pico-8 play session: mixed d-pad (fixed 12-tick cycle), after a click and taps of 🅾, ❎, 🅾+❎, 🅾 in the second before t = 0

[t = 1 s] mixed d-pad (1.2s cycle ×~1): → ← ↑ ↓ + 🅾/❎ taps, ~1s
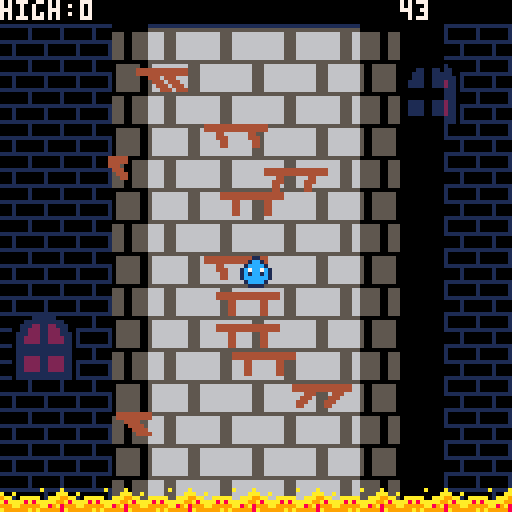
[t = 2 s] mixed d-pad (1.2s cycle ×~1): → ← ↑ ↓ + 🅾/❎ taps, ~2s
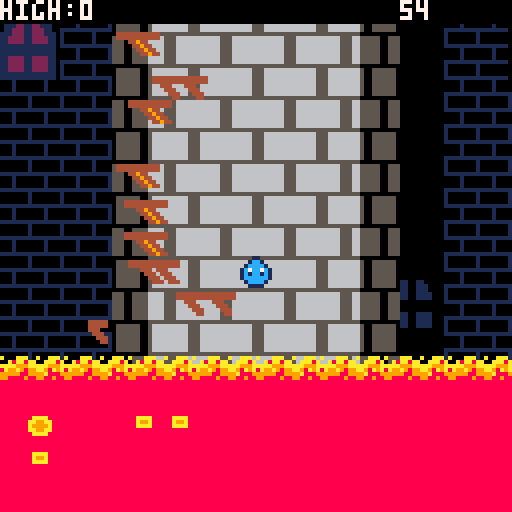
[t = 4 s] mixed d-pad (1.2s cycle ×~3): → ← ↑ ↓ + 🅾/❎ taps, ~4s
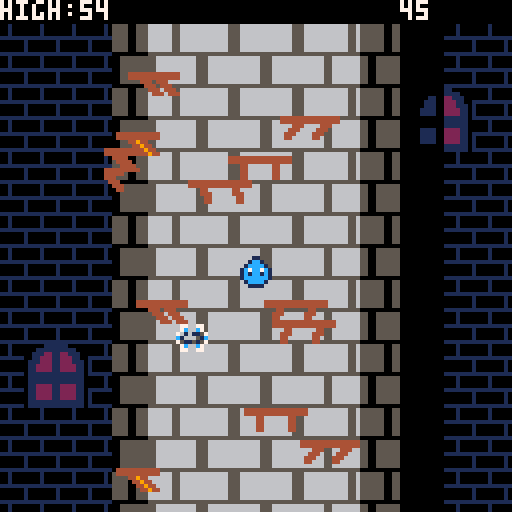

pico-8 cartridge
version 29
__lua__
max_session_player_y = 0
music(0)
darker_color =
{
    0, 0, 1, 5,

    5, 0, 5, 6,

    2, 8, 9, 3,

    1, 1, 13, 14
}
function _init()
    player =
    {
        abs_x = 0,
        pos_x = 0,
        pos_y = 0,
        d_y = 0
    }

    START = 1
    RUNNING = 2
    DEAD = 3

    game_state = START
    
    IDLE = 1
    JUMPING = 2
    DEAD = 3
    
    player_state = IDLE

    player_animations =
    {
        {   -- idle
            current = 1,
            frames = expand_keyframes({10,38, 10, 39, 10, 40})
        },
        {  -- jumping
            current = 1,
            frames = expand_keyframes({10,38, 10, 39, 10, 40})
        },
        {  -- dead
            current = 1,
            frames = expand_keyframes({5,54, 5,55, 5,56})
        }
    }
    
    can_jump = true
    can_double_jump = false

    effects={}

    max_player_y = 0
    high_score_beaten = false
    lava_line = 110

    platforms = {}

    min_platform_x = 24 - 12
    add(platforms, { start_x = min_platform_x + 44, start_y = 71 })

    while(#platforms < 10) do
    add(platforms, { start_x = min_platform_x + rnd(91), start_y = -20 + rnd(80) }) end

    add(platforms, { start_x = min_platform_x, start_y = 64 })
    add(platforms, { start_x = min_platform_x + 12, start_y = 56 })
    add(platforms, { start_x = min_platform_x + 91, start_y = 56 })

    time_64 = 0
    time = 0
    death_time = 0
end

function expand_keyframes(keyframes)
  local ret={}
  for i=1, #keyframes, 2 do
    for j=1, keyframes[i] do
      add(ret, keyframes[i+1])
    end
  end
  return ret
end

function _update()
    time_64 = (time_64 + 1) % 64
    time += 1
    death_time += 1

    update_effects()
    update_player()
    update_platforms()
    update_lava()
end

function update_effects()
    for effect in all(effects) do
        effect.frame += effect.speed_ratio
        if(effect.frame >= effect.total_frames) then
            del(effects, effect)
        else
            effect.pos_x = effect.start_x + player.abs_x
            effect.pos_y = effect.start_y + player.pos_y
        end
    end
end

function update_lava()
    if(game_state == RUNNING) then
        local speed = min(time / 1000 + 0.3, 1.3)
        if(80 >= lava_line + player.pos_y) speed -= 0.3
        lava_line -= speed
    end

    for i = lava_line + player.pos_y + 20, 136, 30 do
        add(effects, lava_bubble(rnd(128+64)-64, i + rnd(30)-15))
    end

    if(64 >= lava_line + player.pos_y and game_state ~= DEAD) then
        game_state = DEAD
        player_state = DEAD
        death_time = 0
        sfx(1)
    end
end

function lava_bubble(x, y)
    return {
        start_x = x - player.abs_x,
        start_y = y - player.pos_y,
        spr = 22,
        total_frames = 7,
        frame = 0,
        speed_ratio=0.2,
        pswap={{7,10},{12,9},{1,8}}
    }
end

function double_jump()
    return {
        start_x = 60 - player.abs_x,
        start_y = 58 - player.pos_y,
        spr = 22,
        total_frames = 7,
        frame = 0,
        speed_ratio=0.5
    }
end

function update_player()
    local moved

    player_animations[player_state].current = 1 + (player_animations[player_state].current + 1) % #player_animations[player_state].frames

    -- jump / double jump / reset when dead:
    if(btnp(4)) then
        if(game_state == DEAD) then
            if(death_time > 20) _init()
        elseif(can_jump or can_double_jump) then
            player_state = JUMPING
            player.d_y = 5
            sfx(0)
            if(can_jump) then
                can_double_jump = true
                can_jump = false
            elseif(can_double_jump) then
                add(effects, double_jump())
                can_double_jump = false
            end
            moved = true
        end
    end

    if(btn(1)) then
        if(game_state == RUNNING) then
            player.pos_x = (player.pos_x + 2) % (112 * 2)
            player.abs_x -= 2
        end
        moved = true and game_state == START
    end
    
    if(btn(0)) then
        if(game_state == RUNNING) then
            player.pos_x = (player.pos_x - 2) % (112 * 2)
            player.abs_x += 2
        end
        moved = true and game_state == START
    end

    if(moved and game_state ~= RUNNING) then
        game_state = RUNNING
    end

    if(game_state == RUNNING) then
        local height = nil
        for i=64-4, 8+64-4 do
            for j=64+8, 64+8+flr(player.d_y), -1 do
                if(pget(i,j) == 4) then
                    height = 64 - j
                    break
                end
            end
        end
        
        if(height ~= nil) then
            if(player.d_y < 0) then
                player.d_y = 0
                player.pos_y = flr(player.pos_y - height - 8)
                player_state = IDLE
            end
        else
            player.d_y -= 0.5
        end

        can_jump = height ~= nil

        player.d_y = bounds(player.d_y, -3, 10)

        player.pos_y += player.d_y
    end
end

function update_platforms()
    local min_y
    
    for platform in all(platforms) do
        local y = platform.start_y + flr(player.pos_y)
        local x = flr(player.pos_x)

        local index = (platform.start_x + x) / 224
        if(index > 1) index -= 1

        if(index < 0.5) then
            platform.in_front = true
            local pos_x = 56 + cos(index) * 45
            local sprite_offset = flr((pos_x - 11) / ((105 - 11) / 16))
            platform.pos_x = pos_x
            platform.pos_y = y
            if(sprite_offset >= 8) then
                platform.sprite_offset = (7 - (sprite_offset - 8)) * 8
                platform.flip = true
            else
                platform.sprite_offset = sprite_offset * 8
                platform.flip = false
            end
        else
            platform.in_front = false
        end

        if(min_y == nil or min_y > y) then
            min_y = y
        end

        if(y > (lava_line + 16 + player.pos_y)) then
            del(platforms, platform)
        end
    end

    if(player.pos_y > max_player_y) then
        max_player_y = flr(player.pos_y)
        if (min_y > 20) then
            add(platforms, { start_x = min_platform_x + rnd(224), start_y = -max_player_y + rnd(20) - 10 })
            add(platforms, { start_x = min_platform_x + rnd(224), start_y = -max_player_y + rnd(20) - 10 })
            add(platforms, { start_x = min_platform_x + rnd(224), start_y = -max_player_y + rnd(20) - 10 })
            add(platforms, { start_x = min_platform_x + rnd(224), start_y = -max_player_y + rnd(20) - 10 })
        end
    end
end

function bounds(i, _min, _max)
    return min(max(i, _min), _max);
end

function _draw()
    cls(0)

    draw_map()
    draw_tower()
    draw_shadow()
    draw_platforms()
    draw_lava()
    draw_player()
    draw_effects()
    draw_hud()
end

function draw_shadow()

    apply_shadow(28,0, 36,128)
    apply_shadow(90,0, 110,128)
end

function draw_map()
    local x = player.abs_x * 1.5
    local y = player.pos_y / 2
    map(0,0,
    (x % 128), y % 128,
    16,16)
    map(0,0,
    (x - 128 % 128), y % 128,
    16,16)
    map(0,0,
    (x % 128) - 128, y % 128,
    16,16)
    
    map(0,0,
    (x % 128),(y % 128) - 128,
    16,16)
    map(0,0,
    (x - 128 % 128), (y % 128) - 128,
    16,16)
    map(0,0,
    (x % 128) - 128, (y % 128) - 128,
    16,16)
end

function draw_effects()
    for effect in all(effects) do
        if(effect.pswap == nil) then
            pal()
        else
            for pswap in all(effect.pswap) do
                pal(pswap[1], pswap[2])
            end
        end
        spr(flr(effect.spr + effect.frame),
             effect.pos_x, effect.pos_y,
             1, 1,
             effect.flip_x, effect.flip_y)
    end

    pal()
end

function apply_shadow(x0, y0, x1, y1)
    for i = x0, x1, 1 do
        for j = y0, y1, 1 do
            pset(i, j, darker_color[pget(i, j) + 1])
        end
    end
end

function draw_hud()
    rectfill(0,0,128,5,0)
    print("high:"..max_session_player_y,0,0,7)
    print(max_player_y,100,0,7)

    if(game_state == DEAD) then
        if(max_player_y > max_session_player_y) then
            max_session_player_y = max_player_y
            high_score_beaten = true
        end

        if(high_score_beaten) then
            print("new highscore !", 36, 80, 0)
            apply_shadow(0,78,128,86)
            apply_shadow(0,78,128,86)
            print("new highscore !", 35, 80, flr(rnd(16)))
        end

        apply_shadow(0,98,128,106)
        apply_shadow(0,98,128,106)
        print("you died!", 45, 100, 0)
        print("you died!", 44, 100, 7)

        apply_shadow(0,118,128,126)
        apply_shadow(0,118,128,126)
        print("\142 to start again", 30, 120, 0)
        print("\142 to start again", 29, 120, 7)
    elseif(game_state == START) then
        print("\142 to jump / double jump", 21, 120, 0)
        print("\142 to jump / double jump", 20, 120, 7)
    end
end

function draw_lava()
    local time = flr(time_64 / 2)

    for i = 0, 128, 16 do
        sspr(48+(time%4)*16, 0,
             16, 8,
             i, lava_line + player.pos_y)
    end

    rectfill(0, lava_line + 8 + player.pos_y, 128, 128, 8)
end

function draw_player()
    spr(player_animations[player_state].frames[player_animations[player_state].current], 64 - 4, 64)
end

function draw_platforms()
    for platform in all(platforms) do
        if(platform.in_front) then
            sspr(32, platform.sprite_offset,
                16, 8,
                platform.pos_x, platform.pos_y,
                16, 8,
                platform.flip, false)
        end
    end
end

function draw_tower()
    local start_x = 24

    local sprite_offset_even = ((flr(player.pos_x)) % 16) * 8
    local sprite_offset_even_right = ((flr(-1 * player.pos_x) - 3) % 16) * 8
    local sprite_offset_odd = ((flr(player.pos_x) + 8) % 16) * 8
    local sprite_offset_odd_right = ((flr(-1 * player.pos_x) - 3 + 8) % 16) * 8

    -- draw rows:
    for j = 0, 128/8 , 2 do

        local y = ((j * 8) + flr(player.pos_y)) % 128

        sspr(16, sprite_offset_even,
            16, 8,
            start_x + 4, y,
            8, 8)


        sspr(16, sprite_offset_even,
            16, 8,
            start_x + 4 + 8, y,
            12, 8)

        sspr(16, sprite_offset_even,
             16, 8,
             start_x + 8 + 16, y,
             16, 8)

        sspr(16, sprite_offset_even_right,
             16, 8,
             start_x + 8 + 16 + 16, y,
             16, 8,
             true, false)

        sspr(16, sprite_offset_even_right,
             16, 8,
             start_x + 8 + 16 + 16 + 16, y,
             12, 8,
             true, false)

        sspr(16, sprite_offset_even_right,
             16, 8,
             start_x + 8 + 16 + 16 + 16 + 8 + 4, y,
             8, 8,
             true, false)
            
        y = (((j+1) * 8) + flr(player.pos_y)) % 128

        sspr(16, sprite_offset_odd,
            16, 8,
            start_x + 4, y,
            8, 8)

        sspr(16, sprite_offset_odd,
            16, 8,
            start_x + 4 + 8, y,
            12, 8)

        sspr(16, sprite_offset_odd,
             16, 8,
             start_x + 8 + 16, y,
             16, 8)

        sspr(16, sprite_offset_odd_right,
             16, 8,
             start_x + 8 + 16 + 16, y,
             16, 8,
             true, false)

        sspr(16, sprite_offset_odd_right,
             16, 8,
             start_x + 8 + 16 + 16 + 16, y,
             12, 8,
             true, false)

        sspr(16, sprite_offset_odd_right,
             16, 8,
             start_x + 8 + 16 + 16 + 16 + 8 + 4, y,
             8, 8,
             true, false)
    end
end
__gfx__
000000000000000055555555555555550000000000000000a00a00a000000a0000000000000000000000000000a0000a000a000a00000a000000000000000000
00000000000000006666666666666555000000000004444400aaa000000000a0a000aaa00a00aaa0a00a0000000000aa0a0a0a00aaa000000000000000000000
000000000000000066666666666665550000000000044444aa89aaa00aaaaa0000a8aa8aa00aaa8a9aa00aaaaa00aaa9aaaa00aaa8aaa00a0000000000000000
000000000000000066666666666665550000000000044400aa9a98aaaaa8aaaaaaaa999aaaaa999aa8aaaa8a8aaaaa99a9a8aaa8999aaaa80000000000000000
0000000000000000666666666666655500000000000044409898999aa98a998a8a99a9899aa98a9a999aa99999aa89a8999aaa9999a99aa90000000000000000
00000000000000006666666666666555000000000000044499889a9999999a9999999889999a8889a999999a9a99999899999999888899a80000000000000000
000000000000000066666666666665550000000000000044888888899889889999888898899889888889988898998888988a9988a88889980000000000000000
00000000000000006666666666666555000000000000000088988888888888888888888888888888888888888888888988889888889888880000000000000000
00001000000000005555555555555555000000000000000000000000000000000000000000000000000000007000000710000001000000000000000000000000
00001000000000006666666666665556000000044444444400000000000000000000000000000000077007700c0000c000000000000000000000000000000000
00001000000000006666666666665556000000044444444400000000007777000777777000c00c0007c00c700010010000000000000000000000000000000000
11111111000000006666666666665556000000000444400000777700077cc77077cccc770cccccc0701011070000000000000000000000000000000000000000
100000000000000066666666666655560000000000444400007cc70007cccc707cc11cc7cc1111ccc100001c1000000c00000000000000000000000000000000
10000000000000006666666666665556000000000004444000777700077cc77077cccc770cccccc0701101070010000000000000000000000000000000000000
10000000000000006666666666665556000000000000444400000000007777000777777000c00c0007c00c700000010000000001000000000000000000000000
11111111000000006666666666665556000000000000000000000000000000000000000000000000077007707c0000c710000000000000000000000000000000
00000111111000005555555555555555000000000000000000011000000000000000000000011000000000000000000000000000000000000000000000000000
000111111111100066666666666555660000044444444444001cc1000001100000011000001cc100000000000000000000000000000000000000000000000000
00111221122111006666666666655566000004444444444401cccc10001cc100001cc10001cccc10000000000000000000000000000000000000000000000000
0011222112221100666666666665556600000000449440001c7cc7c101cccc1001cccc10011cc110000000000000000000000000000000000000000000000000
0111222112221110666666666665556600000000044944001c1cc1c1017cc710011cc1101c7cc7c1000000000000000000000000000000000000000000000000
0112222112222110666666666665556600000000004494401cccccc11c1cc1c11c7cc7c11cccccc1000000000000000000000000000000000000000000000000
01122221122221106666666666655566000000000004494401cccc101cccccc11cccccc101cccc10000000000000000000000000000000000000000000000000
01111111111111106666666666655566000000000000000000111100111111110111111000111100000000000000000000000000000000000000000000000000
01111111111111105555555555555555000000000000000000111100000000000000000000000000000000000000000000000000000000000000000000000000
01111111111111106666666666555666000444444444444401122110001111000000000000000000000000000000000000000000000000000000000000000000
01122221122221106666666666555666000444444444444411222211012222100001100000000000000000000000000000000000000000000000000000000000
01122221122221106666666666555666000000444044400011722711027277200077270000000000000000000000000000000000000000000000000000000000
01122221122221106666666666555666000000044404440017722771027727200072770000000000000000000000000000000000000000000000000000000000
01122221122221106666666666555666000000004440444011222211012222100001100000000000000000000000000000000000000000000000000000000000
01111111111111106666666666555666000000000444044401122110001111000000000000000000000000000000000000000000000000000000000000000000
01111111111111106666666666555666000000000000000000111100000000000000000000000000000000000000000000000000000000000000000000000000
00000000000000005555555555555555000000000000000000000000000000000000000000000000000000000000000000000000000000000000000000000000
00000000000000006666666665556666004444444444444400000000000000000000000000000000000000000000000000000000000000000000000000000000
00000000000000006666666665556666004444444444444400000000000000000000000000000000000000000000000000000000000000000000000000000000
00000000000000006666666665556666000044400044400000000000000000000000000000000000000000000000000000000000000000000000000000000000
00000000000000006666666665556666000004440004440000000000000000000000000000000000000000000000000000000000000000000000000000000000
00000000000000006666666665556666000000444000444000000000000000000000000000000000000000000000000000000000000000000000000000000000
00000000000000006666666665556666000000044000044000000000000000000000000000000000000000000000000000000000000000000000000000000000
00000000000000006666666665556666000000000000000000000000000000000000000000000000000000000000000000000000000000000000000000000000
00000000000000005555555555555555000000000000000000000000000000000000000000000000000000000000000000000000000000000000000000000000
00000000000000006666666655566666044444444444444400000000000000000000000000000000000000000000000000000000000000000000000000000000
00000000000000006666666655566666044444444444444400000000000000000000000000000000000000000000000000000000000000000000000000000000
00000000000000006666666655566666000444000044400000000000000000000000000000000000000000000000000000000000000000000000000000000000
00000000000000006666666655566666000044400004440000000000000000000000000000000000000000000000000000000000000000000000000000000000
00000000000000006666666655566666000004440000444000000000000000000000000000000000000000000000000000000000000000000000000000000000
00000000000000006666666655566666000000440000044000000000000000000000000000000000000000000000000000000000000000000000000000000000
00000000000000006666666655566666000000000000000000000000000000000000000000000000000000000000000000000000000000000000000000000000
00000000000000005555555555555555000000000000000000000000000000000000000000000000000000000000000000000000000000000000000000000000
00000000000000006666666555666666444444444444444400000000000000000000000000000000000000000000000000000000000000000000000000000000
00000000000000006666666555666666444444444444444400000000000000000000000000000000000000000000000000000000000000000000000000000000
00000000000000006666666555666666000440000004400000000000000000000000000000000000000000000000000000000000000000000000000000000000
00000000000000006666666555666666000444000004440000000000000000000000000000000000000000000000000000000000000000000000000000000000
00000000000000006666666555666666000044000000440000000000000000000000000000000000000000000000000000000000000000000000000000000000
00000000000000006666666555666666000044000000440000000000000000000000000000000000000000000000000000000000000000000000000000000000
00000000000000006666666555666666000000000000000000000000000000000000000000000000000000000000000000000000000000000000000000000000
00000000000000005555555555555555000000000000000000000000000000000000000000000000000000000000000000000000000000000000000000000000
00000000000000006666665556666666444444444444444400000000000000000000000000000000000000000000000000000000000000000000000000000000
00000000000000006666665556666666444444444444444400000000000000000000000000000000000000000000000000000000000000000000000000000000
00000000000000006666665556666666000440000004400000000000000000000000000000000000000000000000000000000000000000000000000000000000
00000000000000006666665556666666000440000004400000000000000000000000000000000000000000000000000000000000000000000000000000000000
00000000000000006666665556666666000440000004400000000000000000000000000000000000000000000000000000000000000000000000000000000000
00000000000000006666665556666666000440000004400000000000000000000000000000000000000000000000000000000000000000000000000000000000
00000000000000006666665556666666000000000000000000000000000000000000000000000000000000000000000000000000000000000000000000000000
00000000000000005555555555555555000000000000000000000000000000000000000000000000000000000000000000000000000000000000000000000000
00000000000000006666655566666666000000000000000000000000000000000000000000000000000000000000000000000000000000000000000000000000
00000000000000006666655566666666000000000000000000000000000000000000000000000000000000000000000000000000000000000000000000000000
00000000000000006666655566666666000000000000000000000000000000000000000000000000000000000000000000000000000000000000000000000000
00000000000000006666655566666666000000000000000000000000000000000000000000000000000000000000000000000000000000000000000000000000
00000000000000006666655566666666000000000000000000000000000000000000000000000000000000000000000000000000000000000000000000000000
00000000000000006666655566666666000000000000000000000000000000000000000000000000000000000000000000000000000000000000000000000000
00000000000000006666655566666666000000000000000000000000000000000000000000000000000000000000000000000000000000000000000000000000
00000000000000005555555555555555000000000000000000000000000000000000000000000000000000000000000000000000000000000000000000000000
00000000000000006666555666666666000000000000000000000000000000000000000000000000000000000000000000000000000000000000000000000000
00000000000000006666555666666666000000000000000000000000000000000000000000000000000000000000000000000000000000000000000000000000
00000000000000006666555666666666000000000000000000000000000000000000000000000000000000000000000000000000000000000000000000000000
00000000000000006666555666666666000000000000000000000000000000000000000000000000000000000000000000000000000000000000000000000000
00000000000000006666555666666666000000000000000000000000000000000000000000000000000000000000000000000000000000000000000000000000
00000000000000006666555666666666000000000000000000000000000000000000000000000000000000000000000000000000000000000000000000000000
00000000000000006666555666666666000000000000000000000000000000000000000000000000000000000000000000000000000000000000000000000000
00000000000000005555555555555555000000000000000000000000000000000000000000000000000000000000000000000000000000000000000000000000
00000000000000006665556666666666000000000000000000000000000000000000000000000000000000000000000000000000000000000000000000000000
00000000000000006665556666666666000000000000000000000000000000000000000000000000000000000000000000000000000000000000000000000000
00000000000000006665556666666666000000000000000000000000000000000000000000000000000000000000000000000000000000000000000000000000
00000000000000006665556666666666000000000000000000000000000000000000000000000000000000000000000000000000000000000000000000000000
00000000000000006665556666666666000000000000000000000000000000000000000000000000000000000000000000000000000000000000000000000000
00000000000000006665556666666666000000000000000000000000000000000000000000000000000000000000000000000000000000000000000000000000
00000000000000006665556666666666000000000000000000000000000000000000000000000000000000000000000000000000000000000000000000000000
00000000000000005555555555555555000000000000000000000000000000000000000000000000000000000000000000000000000000000000000000000000
00000000000000006655566666666666000000000000000000000000000000000000000000000000000000000000000000000000000000000000000000000000
00000000000000006655566666666666000000000000000000000000000000000000000000000000000000000000000000000000000000000000000000000000
00000000000000006655566666666666000000000000000000000000000000000000000000000000000000000000000000000000000000000000000000000000
00000000000000006655566666666666000000000000000000000000000000000000000000000000000000000000000000000000000000000000000000000000
00000000000000006655566666666666000000000000000000000000000000000000000000000000000000000000000000000000000000000000000000000000
00000000000000006655566666666666000000000000000000000000000000000000000000000000000000000000000000000000000000000000000000000000
00000000000000006655566666666666000000000000000000000000000000000000000000000000000000000000000000000000000000000000000000000000
00000000000000005555555555555555000000000000000000000000000000000000000000000000000000000000000000000000000000000000000000000000
00000000000000006555666666666666000000000000000000000000000000000000000000000000000000000000000000000000000000000000000000000000
00000000000000006555666666666666000000000000000000000000000000000000000000000000000000000000000000000000000000000000000000000000
00000000000000006555666666666666000000000000000000000000000000000000000000000000000000000000000000000000000000000000000000000000
00000000000000006555666666666666000000000000000000000000000000000000000000000000000000000000000000000000000000000000000000000000
00000000000000006555666666666666000000000000000000000000000000000000000000000000000000000000000000000000000000000000000000000000
00000000000000006555666666666666000000000000000000000000000000000000000000000000000000000000000000000000000000000000000000000000
00000000000000006555666666666666000000000000000000000000000000000000000000000000000000000000000000000000000000000000000000000000
00000000000000005555555555555555000000000000000000000000000000000000000000000000000000000000000000000000000000000000000000000000
00000000000000005556666666666666000000000000000000000000000000000000000000000000000000000000000000000000000000000000000000000000
00000000000000005556666666666666000000000000000000000000000000000000000000000000000000000000000000000000000000000000000000000000
00000000000000005556666666666666000000000000000000000000000000000000000000000000000000000000000000000000000000000000000000000000
00000000000000005556666666666666000000000000000000000000000000000000000000000000000000000000000000000000000000000000000000000000
00000000000000005556666666666666000000000000000000000000000000000000000000000000000000000000000000000000000000000000000000000000
00000000000000005556666666666666000000000000000000000000000000000000000000000000000000000000000000000000000000000000000000000000
00000000000000005556666666666666000000000000000000000000000000000000000000000000000000000000000000000000000000000000000000000000
000000000000000055555555555555550000000000000000000000000000000000000000000000000000000000000000000000000000000000a0a00000000000
0000000000000000556666666666666500000000000000000000000000000000000000000000000000000000000000000000000000000000000a000000000000
000000000000000055666666666666650000000000000000000000000000000000000000000000000000000000000000000000000000000000aba00000000e00
0000000000000000556666666666666500000000000000000000000000000000000000000000000000000000000000000000000000000000333333b33bbb333b
0000000000000000556666666666666500000000000000000000000000000000000000000000000000000000000000000000000000000000444434b4444444bb
0000000000000000556666666666666500000000000000000000000000000000000000000000000000000000000000000000000000000000004030b0000004bb
0000000000000000556666666666666500000000000000000000000000000000000000000000000000000000000000000000000000000000004000000000040b
00000000000000005566666666666665000000000000000000000000000000000000000000000000000000000000000000000000000000000040000000000400
00000000000000005555555555555555000000000000000000000000000000000000000000000000000000000000000000000000000000000a0a000000000000
000000000000000056666666666666550000000000000000000000000000000000000000000000000000000000000000000000000000000000a0000000000000
00000000000000005666666666666655000000000000000000000000000000000000000000000000000000000000000000000000000000000aba000000000e00
0000000000000000566666666666665500000000000000000000000000000000000000000000000000000000000000000000000000000000333333b33bbb333b
0000000000000000566666666666665500000000000000000000000000000000000000000000000000000000000000000000000000000000444434b4444444bb
0000000000000000566666666666665500000000000000000000000000000000000000000000000000000000000000000000000000000000004430b0000004bb
0000000000000000566666666666665500000000000000000000000000000000000000000000000000000000000000000000000000000000004400000000044b
00000000000000005666666666666655000000000000000000000000000000000000000000000000000000000000000000000000000000000040000000000400
__gff__
0000000000000000000000000000000000000000000000000000000000000000000000000000000000000000000000000000000000000000000000000000000000000000000000000000000000000000000000000000000000000000000000000000000000000000000000000000000000000000000000000000000000000000
0000000000000000000000000000000000000000000000000000000000000000000000000000000000000000000000000000000000000000000000000000000000000000000000000000000000000000000000000000000000000000000000000000000000000000000000000000000000000000000000000000000000000000
__map__
1010202110101010101020211010101000000000000000000000000000000000000000000000000000000000000000000000000000000000000000000000000000000000000000000000000000000000000000000000000000000000000000000000000000000000000000000000000000000000000000000000000000000000
1010303110101010101030311010101000000000000000000000000000000000000000000000000000000000000000000000000000000000000000000000000000000000000000000000000000000000000000000000000000000000000000000000000000000000000000000000000000000000000000000000000000000000
1010101010101010101010101010101000000000000000000000000000000000000000000000000000000000000000000000000000000000000000000000000000000000000000000000000000000000000000000000000000000000000000000000000000000000000000000000000000000000000000000000000000000000
1010101010101010101010101010101000000000000000000000000000000000000000000000000000000000000000000000000000000000000000000000000000000000000000000000000000000000000000000000000000000000000000000000000000000000000000000000000000000000000000000000000000000000
1010101010101010101010101010101000000000000000000000000000000000000000000000000000000000000000000000000000000000000000000000000000000000000000000000000000000000000000000000000000000000000000000000000000000000000000000000000000000000000000000000000000000000
1010101010101010101010101010101000000000000000000000000000000000000000000000000000000000000000000000000000000000000000000000000000000000000000000000000000000000000000000000000000000000000000000000000000000000000000000000000000000000000000000000000000000000
1010101010101010101010101010101000000000000000000000000000000000000000000000000000000000000000000000000000000000000000000000000000000000000000000000000000000000000000000000000000000000000000000000000000000000000000000000000000000000000000000000000000000000
1010101010101010101010101010101000000000000000000000000000000000000000000000000000000000000000000000000000000000000000000000000000000000000000000000000000000000000000000000000000000000000000000000000000000000000000000000000000000000000000000000000000000000
1010101010102021101010101010202100000000000000000000000000000000000000000000000000000000000000000000000000000000000000000000000000000000000000000000000000000000000000000000000000000000000000000000000000000000000000000000000000000000000000000000000000000000
1010101010103031101010101010303100000000000000000000000000000000000000000000000000000000000000000000000000000000000000000000000000000000000000000000000000000000000000000000000000000000000000000000000000000000000000000000000000000000000000000000000000000000
1010101010101010101010101010101000000000000000000000000000000000000000000000000000000000000000000000000000000000000000000000000000000000000000000000000000000000000000000000000000000000000000000000000000000000000000000000000000000000000000000000000000000000
1010101010101010101010101010101000000000000000000000000000000000000000000000000000000000000000000000000000000000000000000000000000000000000000000000000000000000000000000000000000000000000000000000000000000000000000000000000000000000000000000000000000000000
1010101010101010101010101010101000000000000000000000000000000000000000000000000000000000000000000000000000000000000000000000000000000000000000000000000000000000000000000000000000000000000000000000000000000000000000000000000000000000000000000000000000000000
1010101010101010101010101010101000000000000000000000000000000000000000000000000000000000000000000000000000000000000000000000000000000000000000000000000000000000000000000000000000000000000000000000000000000000000000000000000000000000000000000000000000000000
1010101010101010101010101010101000000000000000000000000000000000000000000000000000000000000000000000000000000000000000000000000000000000000000000000000000000000000000000000000000000000000000000000000000000000000000000000000000000000000000000000000000000000
1010101010101010101010101010101000000000000000000000000000000000000000000000000000000000000000000000000000000000000000000000000000000000000000000000000000000000000000000000000000000000000000000000000000000000000000000000000000000000000000000000000000000000
0000000000000000000000000000000000000000000000000000000000000000000000000000000000000000000000000000000000000000000000000000000000000000000000000000000000000000000000000000000000000000000000000000000000000000000000000000000000000000000000000000000000000000
0000000000000000000000000000000000000000000000000000000000000000000000000000000000000000000000000000000000000000000000000000000000000000000000000000000000000000000000000000000000000000000000000000000000000000000000000000000000000000000000000000000000000000
0000000000000000000000000000000000000000000000000000000000000000000000000000000000000000000000000000000000000000000000000000000000000000000000000000000000000000000000000000000000000000000000000000000000000000000000000000000000000000000000000000000000000000
0000000000000000000000000000000000000000000000000000000000000000000000000000000000000000000000000000000000000000000000000000000000000000000000000000000000000000000000000000000000000000000000000000000000000000000000000000000000000000000000000000000000000000
0000000000000000000000000000000000000000000000000000000000000000000000000000000000000000000000000000000000000000000000000000000000000000000000000000000000000000000000000000000000000000000000000000000000000000000000000000000000000000000000000000000000000000
0000000000000000000000000000000000000000000000000000000000000000000000000000000000000000000000000000000000000000000000000000000000000000000000000000000000000000000000000000000000000000000000000000000000000000000000000000000000000000000000000000000000000000
0000000000000000000000000000000000000000000000000000000000000000000000000000000000000000000000000000000000000000000000000000000000000000000000000000000000000000000000000000000000000000000000000000000000000000000000000000000000000000000000000000000000000000
0000000000000000000000000000000000000000000000000000000000000000000000000000000000000000000000000000000000000000000000000000000000000000000000000000000000000000000000000000000000000000000000000000000000000000000000000000000000000000000000000000000000000000
0000000000000000000000000000000000000000000000000000000000000000000000000000000000000000000000000000000000000000000000000000000000000000000000000000000000000000000000000000000000000000000000000000000000000000000000000000000000000000000000000000000000000000
0000000000000000000000000000000000000000000000000000000000000000000000000000000000000000000000000000000000000000000000000000000000000000000000000000000000000000000000000000000000000000000000000000000000000000000000000000000000000000000000000000000000000000
0000000000000000000000000000000000000000000000000000000000000000000000000000000000000000000000000000000000000000000000000000000000000000000000000000000000000000000000000000000000000000000000000000000000000000000000000000000000000000000000000000000000000000
0000000000000000000000000000000000000000000000000000000000000000000000000000000000000000000000000000000000000000000000000000000000000000000000000000000000000000000000000000000000000000000000000000000000000000000000000000000000000000000000000000000000000000
0000000000000000000000000000000000000000000000000000000000000000000000000000000000000000000000000000000000000000000000000000000000000000000000000000000000000000000000000000000000000000000000000000000000000000000000000000000000000000000000000000000000000000
0000000000000000000000000000000000000000000000000000000000000000000000000000000000000000000000000000000000000000000000000000000000000000000000000000000000000000000000000000000000000000000000000000000000000000000000000000000000000000000000000000000000000000
0000000000000000000000000000000000000000000000000000000000000000000000000000000000000000000000000000000000000000000000000000000000000000000000000000000000000000000000000000000000000000000000000000000000000000000000000000000000000000000000000000000000000000
0000000000000000000000000000000000000000000000000000000000000000000000000000000000000000000000000000000000000000000000000000000000000000000000000000000000000000000000000000000000000000000000000000000000000000000000000000000000000000000000000000000000000000
